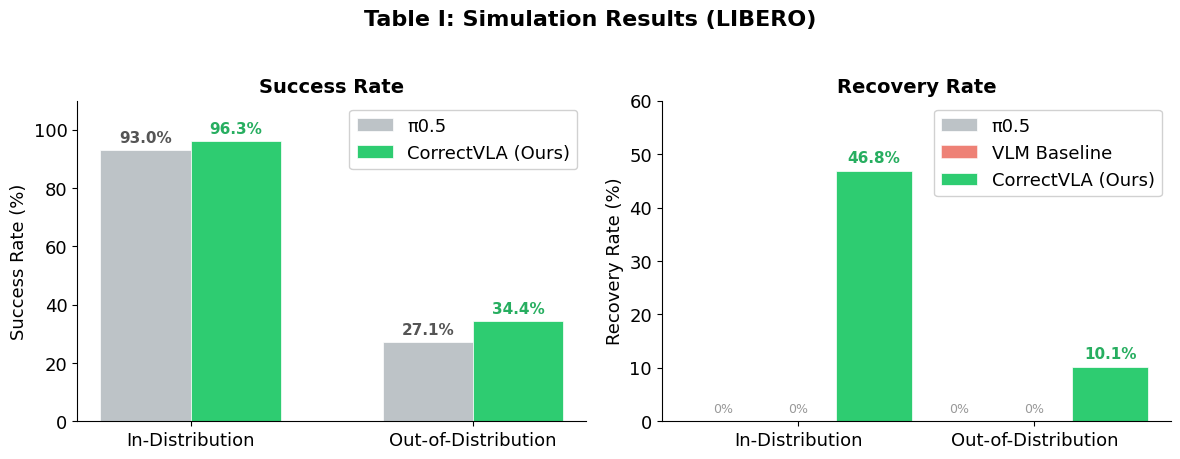

Source code (Python): (Note: this script raises an exception after producing the figure.)
import matplotlib
matplotlib.use('Agg')
import matplotlib.pyplot as plt
import numpy as np

plt.rcParams.update({
    'font.family': 'sans-serif',
    'font.sans-serif': ['Helvetica', 'Arial'],
    'font.size': 13,
    'axes.spines.top': False,
    'axes.spines.right': False,
})

# ── Chart 1: Simulation Results (Table I) ──────────────────────────────
fig, axes = plt.subplots(1, 2, figsize=(12, 4.5))

# Success Rate
categories = ['In-Distribution', 'Out-of-Distribution']
pi05 = [93.0, 27.1]
ours = [96.3, 34.4]

x = np.arange(len(categories))
w = 0.32

bars1 = axes[0].bar(x - w/2, pi05, w, label='π0.5', color='#bdc3c7', edgecolor='white', linewidth=0.5)
bars2 = axes[0].bar(x + w/2, ours, w, label='CorrectVLA (Ours)', color='#2ecc71', edgecolor='white', linewidth=0.5)

axes[0].set_ylabel('Success Rate (%)')
axes[0].set_title('Success Rate', fontweight='bold', fontsize=14)
axes[0].set_xticks(x)
axes[0].set_xticklabels(categories)
axes[0].set_ylim(0, 110)
axes[0].legend(loc='upper right', framealpha=0.9)

for bar, val in zip(bars1, pi05):
    axes[0].text(bar.get_x() + bar.get_width()/2, bar.get_height() + 1.5, f'{val}%', ha='center', va='bottom', fontsize=11, fontweight='bold', color='#555')
for bar, val in zip(bars2, ours):
    axes[0].text(bar.get_x() + bar.get_width()/2, bar.get_height() + 1.5, f'{val}%', ha='center', va='bottom', fontsize=11, fontweight='bold', color='#27ae60')

# Recovery Rate
recovery_pi05 = [0, 0]
recovery_vlm = [0, 0]
recovery_ours = [46.8, 10.1]

bars1 = axes[1].bar(x - w, recovery_pi05, w, label='π0.5', color='#bdc3c7', edgecolor='white', linewidth=0.5)
bars2 = axes[1].bar(x, recovery_vlm, w, label='VLM Baseline', color='#e74c3c', edgecolor='white', linewidth=0.5, alpha=0.7)
bars3 = axes[1].bar(x + w, recovery_ours, w, label='CorrectVLA (Ours)', color='#2ecc71', edgecolor='white', linewidth=0.5)

axes[1].set_ylabel('Recovery Rate (%)')
axes[1].set_title('Recovery Rate', fontweight='bold', fontsize=14)
axes[1].set_xticks(x)
axes[1].set_xticklabels(categories)
axes[1].set_ylim(0, 60)
axes[1].legend(loc='upper right', framealpha=0.9)

for bar, val in zip(bars3, recovery_ours):
    axes[1].text(bar.get_x() + bar.get_width()/2, bar.get_height() + 1, f'{val}%', ha='center', va='bottom', fontsize=11, fontweight='bold', color='#27ae60')

# Add "0%" labels for baselines
for bar in bars1:
    axes[1].text(bar.get_x() + bar.get_width()/2, 1, '0%', ha='center', va='bottom', fontsize=9, color='#999')
for bar in bars2:
    axes[1].text(bar.get_x() + bar.get_width()/2, 1, '0%', ha='center', va='bottom', fontsize=9, color='#999')

fig.suptitle('Table I: Simulation Results (LIBERO)', fontsize=16, fontweight='bold', y=1.02)
plt.tight_layout()
plt.savefig('/Users/owen/Projects/project-cvla/static/images/chart_simulation.png', dpi=200, bbox_inches='tight', facecolor='white')
plt.close()
print("chart_simulation.png saved")


# ── Chart 2: Real-Robot Results (Table II) ─────────────────────────────
fig, ax = plt.subplots(figsize=(10, 5.5))

conditions = ['Same\nLocation', 'Different\nLocation', 'Different\nObj + Loc', 'Total']
pi05_real = [10, 0, 20, 10]
ours_real = [100, 100, 80, 95]

x = np.arange(len(conditions))
w = 0.32

bars1 = ax.bar(x - w/2, pi05_real, w, label='π0.5', color='#e74c3c', edgecolor='white', linewidth=0.5, alpha=0.75)
bars2 = ax.bar(x + w/2, ours_real, w, label='CorrectVLA (Ours)', color='#2ecc71', edgecolor='white', linewidth=0.5)

ax.set_ylabel('Success Rate (%)')
ax.set_xticks(x)
ax.set_xticklabels(conditions)
ax.set_ylim(0, 125)
ax.legend(loc='upper center', framealpha=0.9, ncol=2)

# Annotations
trial_labels_pi05 = ['1/10', '0/5', '1/5', '2/20']
trial_labels_ours = ['10/10', '5/5', '4/5', '19/20']

for bar, pct, trials in zip(bars1, pi05_real, trial_labels_pi05):
    ax.text(bar.get_x() + bar.get_width()/2, bar.get_height() + 1.5, f'{pct}%\n({trials})', ha='center', va='bottom', fontsize=10, fontweight='bold', color='#c0392b')

for bar, pct, trials in zip(bars2, ours_real, trial_labels_ours):
    ax.text(bar.get_x() + bar.get_width()/2, bar.get_height() + 1.5, f'{pct}%\n({trials})', ha='center', va='bottom', fontsize=10, fontweight='bold', color='#27ae60')

# Highlight total
ax.axvline(x=2.5, color='#ccc', linestyle='--', linewidth=1)

ax.set_title('Table II: Real-Robot Results (xArm7, Pick-and-Place)', fontsize=16, fontweight='bold', pad=15)

# Footnote
ax.text(0.5, -0.18, '† π0.5 achieves 95% (19/20) before base shift. After shift: 10% (2/20).',
        ha='center', transform=ax.transAxes, fontsize=10, color='#777', style='italic')

plt.tight_layout()
plt.savefig('/Users/owen/Projects/project-cvla/static/images/chart_real_robot.png', dpi=200, bbox_inches='tight', facecolor='white')
plt.close()
print("chart_real_robot.png saved")
